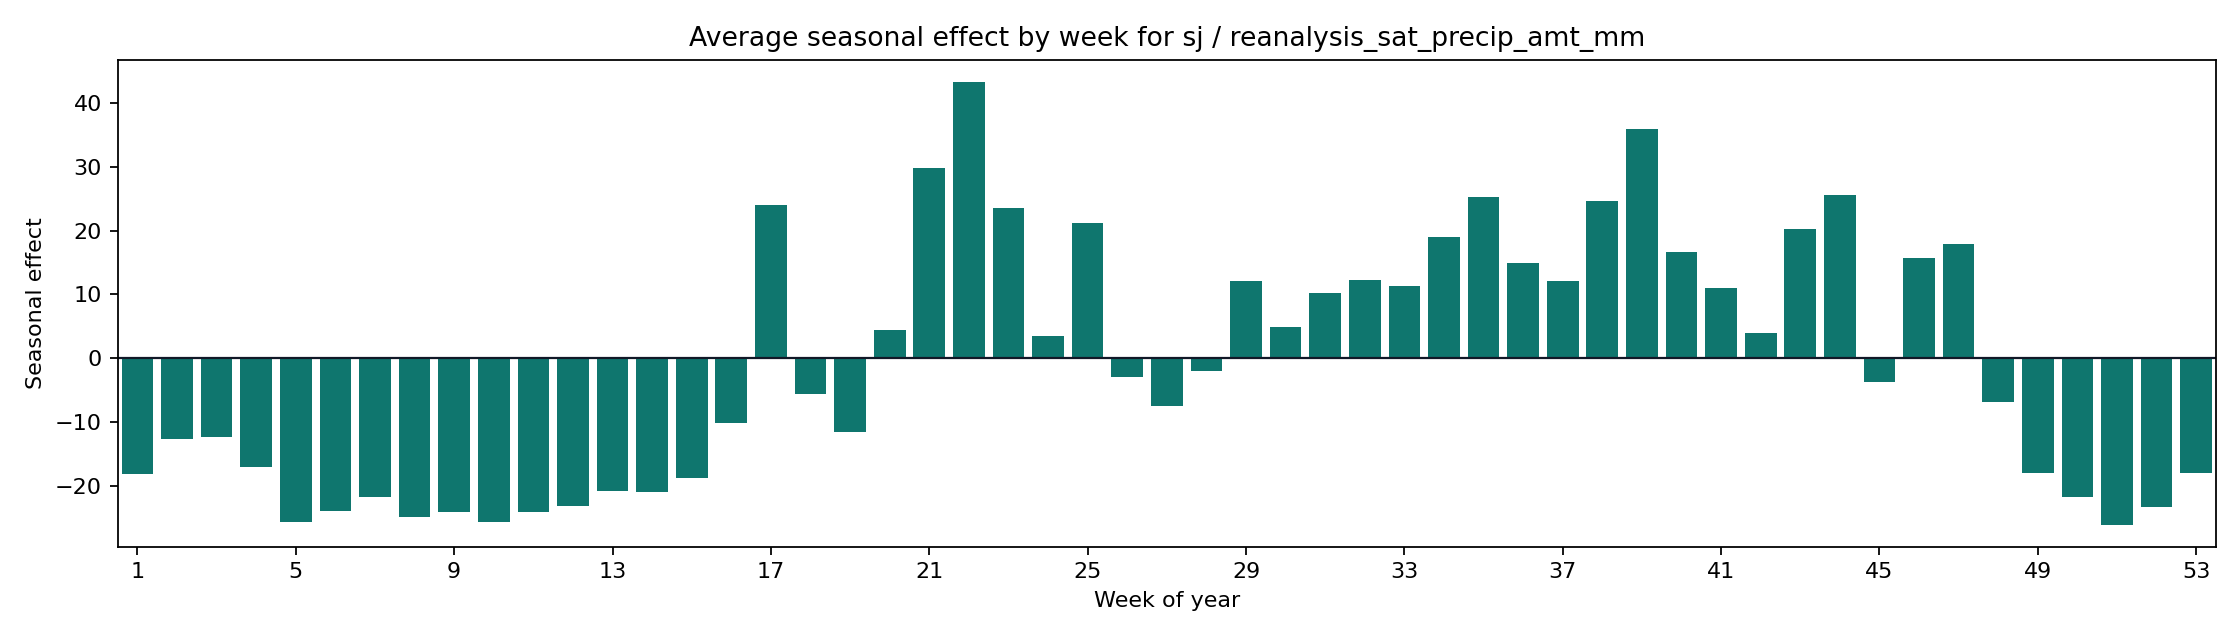

The data file committed next to this chart (first rows):
weekofyear, seasonal_mean, seasonal_abs_mean
1, -18.12, 18.12
2, -12.71, 12.71
3, -12.3, 12.3
4, -17.06, 17.06
5, -25.74, 25.74
6, -24.01, 24.01
7, -21.72, 21.72
8, -24.93, 24.93
9, -24.15, 24.15
10, -25.71, 25.71
11, -24.13, 24.13
12, -23.11, 23.11
13, -20.86, 20.86
14, -20.99, 20.99
15, -18.71, 18.71
16, -10.11, 10.11
17, 23.94, 23.94
18, -5.591, 5.591
19, -11.61, 11.61
20, 4.377, 4.377
21, 29.75, 29.75
22, 43.29, 43.29
23, 23.49, 23.49
24, 3.546, 3.546
25, 21.22, 21.22
26, -2.934, 2.934
27, -7.549, 7.549
28, -1.997, 1.997
29, 12.02, 12.02
30, 4.882, 4.882
31, 10.28, 10.28
32, 12.22, 12.22
33, 11.3, 11.3
34, 18.99, 18.99
35, 25.28, 25.28
36, 14.97, 14.97
37, 12.1, 12.1
38, 24.68, 24.68
39, 35.91, 35.91
40, 16.7, 16.7
41, 10.96, 10.96
42, 3.987, 3.987
43, 20.27, 20.27
44, 25.51, 25.51
45, -3.768, 3.768
46, 15.68, 15.68
47, 17.82, 17.82
48, -6.895, 6.895
49, -17.96, 17.96
50, -21.71, 21.71
51, -26.07, 26.07
52, -23.32, 23.32
53, -17.97, 17.97
